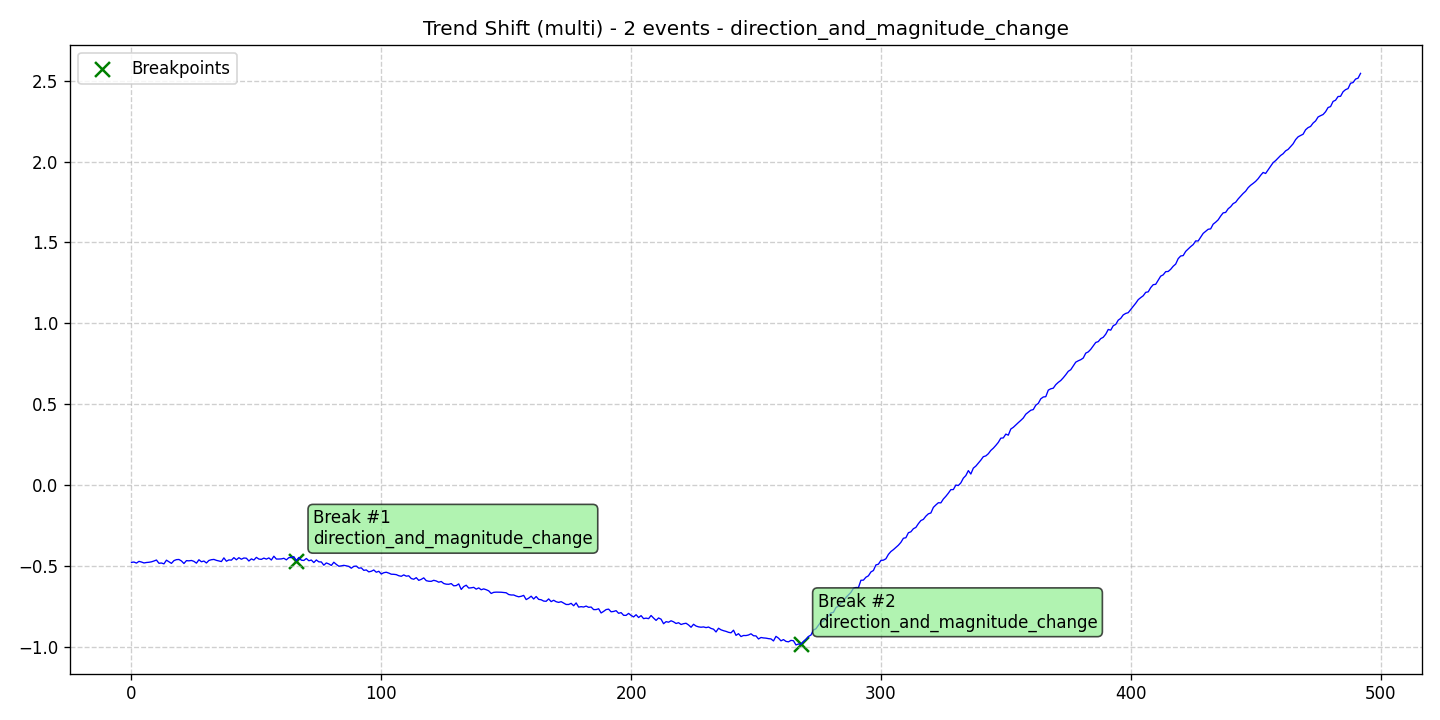

The file beside this chart, header and first rows:
data, stationary, det_lin_up, det_lin_down, det_quad, det_cubic, det_exp, det_damped, stoc_trend, volatility, single_seas, multiple_seas, point_anom_single, point_anom_multi, collect_anom, context_anom, mean_shift, var_shift, trend_shift, date, is_break, is_anomaly, is_multi, location_beginning
-0.4782, 0, 0, 0, 0, 0, 0, 0, 0, 0, 0, 0, 0, 0, 0, 0, 0, 0, 1, 2020-01-01, 0, 0, 1, 0
-0.4762, 0, 0, 0, 0, 0, 0, 0, 0, 0, 0, 0, 0, 0, 0, 0, 0, 0, 1, 2020-01-02, 0, 0, 1, 0
-0.4827, 0, 0, 0, 0, 0, 0, 0, 0, 0, 0, 0, 0, 0, 0, 0, 0, 0, 1, 2020-01-03, 0, 0, 1, 0
-0.4721, 0, 0, 0, 0, 0, 0, 0, 0, 0, 0, 0, 0, 0, 0, 0, 0, 0, 1, 2020-01-04, 0, 0, 1, 0
-0.4761, 0, 0, 0, 0, 0, 0, 0, 0, 0, 0, 0, 0, 0, 0, 0, 0, 0, 1, 2020-01-05, 0, 0, 1, 0
-0.4818, 0, 0, 0, 0, 0, 0, 0, 0, 0, 0, 0, 0, 0, 0, 0, 0, 0, 1, 2020-01-06, 0, 0, 1, 0
-0.4791, 0, 0, 0, 0, 0, 0, 0, 0, 0, 0, 0, 0, 0, 0, 0, 0, 0, 1, 2020-01-07, 0, 0, 1, 0
-0.4775, 0, 0, 0, 0, 0, 0, 0, 0, 0, 0, 0, 0, 0, 0, 0, 0, 0, 1, 2020-01-08, 0, 0, 1, 0
-0.4749, 0, 0, 0, 0, 0, 0, 0, 0, 0, 0, 0, 0, 0, 0, 0, 0, 0, 1, 2020-01-09, 0, 0, 1, 0
-0.4697, 0, 0, 0, 0, 0, 0, 0, 0, 0, 0, 0, 0, 0, 0, 0, 0, 0, 1, 2020-01-10, 0, 0, 1, 0
-0.4637, 0, 0, 0, 0, 0, 0, 0, 0, 0, 0, 0, 0, 0, 0, 0, 0, 0, 1, 2020-01-11, 0, 0, 1, 0
-0.4838, 0, 0, 0, 0, 0, 0, 0, 0, 0, 0, 0, 0, 0, 0, 0, 0, 0, 1, 2020-01-12, 0, 0, 1, 0
-0.4822, 0, 0, 0, 0, 0, 0, 0, 0, 0, 0, 0, 0, 0, 0, 0, 0, 0, 1, 2020-01-13, 0, 0, 1, 0
-0.4874, 0, 0, 0, 0, 0, 0, 0, 0, 0, 0, 0, 0, 0, 0, 0, 0, 0, 1, 2020-01-14, 0, 0, 1, 0
-0.4646, 0, 0, 0, 0, 0, 0, 0, 0, 0, 0, 0, 0, 0, 0, 0, 0, 0, 1, 2020-01-15, 0, 0, 1, 0
-0.4743, 0, 0, 0, 0, 0, 0, 0, 0, 0, 0, 0, 0, 0, 0, 0, 0, 0, 1, 2020-01-16, 0, 0, 1, 0
-0.4844, 0, 0, 0, 0, 0, 0, 0, 0, 0, 0, 0, 0, 0, 0, 0, 0, 0, 1, 2020-01-17, 0, 0, 1, 0
-0.4674, 0, 0, 0, 0, 0, 0, 0, 0, 0, 0, 0, 0, 0, 0, 0, 0, 0, 1, 2020-01-18, 0, 0, 1, 0
-0.4614, 0, 0, 0, 0, 0, 0, 0, 0, 0, 0, 0, 0, 0, 0, 0, 0, 0, 1, 2020-01-19, 0, 0, 1, 0
-0.4603, 0, 0, 0, 0, 0, 0, 0, 0, 0, 0, 0, 0, 0, 0, 0, 0, 0, 1, 2020-01-20, 0, 0, 1, 0
-0.4694, 0, 0, 0, 0, 0, 0, 0, 0, 0, 0, 0, 0, 0, 0, 0, 0, 0, 1, 2020-01-21, 0, 0, 1, 0
-0.4852, 0, 0, 0, 0, 0, 0, 0, 0, 0, 0, 0, 0, 0, 0, 0, 0, 0, 1, 2020-01-22, 0, 0, 1, 0
-0.4675, 0, 0, 0, 0, 0, 0, 0, 0, 0, 0, 0, 0, 0, 0, 0, 0, 0, 1, 2020-01-23, 0, 0, 1, 0
-0.4688, 0, 0, 0, 0, 0, 0, 0, 0, 0, 0, 0, 0, 0, 0, 0, 0, 0, 1, 2020-01-24, 0, 0, 1, 0
-0.4665, 0, 0, 0, 0, 0, 0, 0, 0, 0, 0, 0, 0, 0, 0, 0, 0, 0, 1, 2020-01-25, 0, 0, 1, 0
-0.4719, 0, 0, 0, 0, 0, 0, 0, 0, 0, 0, 0, 0, 0, 0, 0, 0, 0, 1, 2020-01-26, 0, 0, 1, 0
-0.4831, 0, 0, 0, 0, 0, 0, 0, 0, 0, 0, 0, 0, 0, 0, 0, 0, 0, 1, 2020-01-27, 0, 0, 1, 0
-0.4621, 0, 0, 0, 0, 0, 0, 0, 0, 0, 0, 0, 0, 0, 0, 0, 0, 0, 1, 2020-01-28, 0, 0, 1, 0
-0.4745, 0, 0, 0, 0, 0, 0, 0, 0, 0, 0, 0, 0, 0, 0, 0, 0, 0, 1, 2020-01-29, 0, 0, 1, 0
-0.47, 0, 0, 0, 0, 0, 0, 0, 0, 0, 0, 0, 0, 0, 0, 0, 0, 0, 1, 2020-01-30, 0, 0, 1, 0
-0.4821, 0, 0, 0, 0, 0, 0, 0, 0, 0, 0, 0, 0, 0, 0, 0, 0, 0, 1, 2020-01-31, 0, 0, 1, 0
-0.4664, 0, 0, 0, 0, 0, 0, 0, 0, 0, 0, 0, 0, 0, 0, 0, 0, 0, 1, 2020-02-01, 0, 0, 1, 0
-0.4618, 0, 0, 0, 0, 0, 0, 0, 0, 0, 0, 0, 0, 0, 0, 0, 0, 0, 1, 2020-02-02, 0, 0, 1, 0
-0.4599, 0, 0, 0, 0, 0, 0, 0, 0, 0, 0, 0, 0, 0, 0, 0, 0, 0, 1, 2020-02-03, 0, 0, 1, 0
-0.4658, 0, 0, 0, 0, 0, 0, 0, 0, 0, 0, 0, 0, 0, 0, 0, 0, 0, 1, 2020-02-04, 0, 0, 1, 0
-0.4698, 0, 0, 0, 0, 0, 0, 0, 0, 0, 0, 0, 0, 0, 0, 0, 0, 0, 1, 2020-02-05, 0, 0, 1, 0
-0.4732, 0, 0, 0, 0, 0, 0, 0, 0, 0, 0, 0, 0, 0, 0, 0, 0, 0, 1, 2020-02-06, 0, 0, 1, 0
-0.4505, 0, 0, 0, 0, 0, 0, 0, 0, 0, 0, 0, 0, 0, 0, 0, 0, 0, 1, 2020-02-07, 0, 0, 1, 0
-0.4712, 0, 0, 0, 0, 0, 0, 0, 0, 0, 0, 0, 0, 0, 0, 0, 0, 0, 1, 2020-02-08, 0, 0, 1, 0
-0.4631, 0, 0, 0, 0, 0, 0, 0, 0, 0, 0, 0, 0, 0, 0, 0, 0, 0, 1, 2020-02-09, 0, 0, 1, 0
-0.4646, 0, 0, 0, 0, 0, 0, 0, 0, 0, 0, 0, 0, 0, 0, 0, 0, 0, 1, 2020-02-10, 0, 0, 1, 0
-0.449, 0, 0, 0, 0, 0, 0, 0, 0, 0, 0, 0, 0, 0, 0, 0, 0, 0, 1, 2020-02-11, 0, 0, 1, 0
-0.4622, 0, 0, 0, 0, 0, 0, 0, 0, 0, 0, 0, 0, 0, 0, 0, 0, 0, 1, 2020-02-12, 0, 0, 1, 0
-0.4493, 0, 0, 0, 0, 0, 0, 0, 0, 0, 0, 0, 0, 0, 0, 0, 0, 0, 1, 2020-02-13, 0, 0, 1, 0
-0.4589, 0, 0, 0, 0, 0, 0, 0, 0, 0, 0, 0, 0, 0, 0, 0, 0, 0, 1, 2020-02-14, 0, 0, 1, 0
-0.4513, 0, 0, 0, 0, 0, 0, 0, 0, 0, 0, 0, 0, 0, 0, 0, 0, 0, 1, 2020-02-15, 0, 0, 1, 0
-0.4526, 0, 0, 0, 0, 0, 0, 0, 0, 0, 0, 0, 0, 0, 0, 0, 0, 0, 1, 2020-02-16, 0, 0, 1, 0
-0.4698, 0, 0, 0, 0, 0, 0, 0, 0, 0, 0, 0, 0, 0, 0, 0, 0, 0, 1, 2020-02-17, 0, 0, 1, 0
-0.4567, 0, 0, 0, 0, 0, 0, 0, 0, 0, 0, 0, 0, 0, 0, 0, 0, 0, 1, 2020-02-18, 0, 0, 1, 0
-0.4639, 0, 0, 0, 0, 0, 0, 0, 0, 0, 0, 0, 0, 0, 0, 0, 0, 0, 1, 2020-02-19, 0, 0, 1, 0
-0.4473, 0, 0, 0, 0, 0, 0, 0, 0, 0, 0, 0, 0, 0, 0, 0, 0, 0, 1, 2020-02-20, 0, 0, 1, 0
-0.4577, 0, 0, 0, 0, 0, 0, 0, 0, 0, 0, 0, 0, 0, 0, 0, 0, 0, 1, 2020-02-21, 0, 0, 1, 0
-0.4596, 0, 0, 0, 0, 0, 0, 0, 0, 0, 0, 0, 0, 0, 0, 0, 0, 0, 1, 2020-02-22, 0, 0, 1, 0
-0.4519, 0, 0, 0, 0, 0, 0, 0, 0, 0, 0, 0, 0, 0, 0, 0, 0, 0, 1, 2020-02-23, 0, 0, 1, 0
-0.4581, 0, 0, 0, 0, 0, 0, 0, 0, 0, 0, 0, 0, 0, 0, 0, 0, 0, 1, 2020-02-24, 0, 0, 1, 0
-0.4506, 0, 0, 0, 0, 0, 0, 0, 0, 0, 0, 0, 0, 0, 0, 0, 0, 0, 1, 2020-02-25, 0, 0, 1, 0
-0.4637, 0, 0, 0, 0, 0, 0, 0, 0, 0, 0, 0, 0, 0, 0, 0, 0, 0, 1, 2020-02-26, 0, 0, 1, 0
-0.4402, 0, 0, 0, 0, 0, 0, 0, 0, 0, 0, 0, 0, 0, 0, 0, 0, 0, 1, 2020-02-27, 0, 0, 1, 0
-0.4577, 0, 0, 0, 0, 0, 0, 0, 0, 0, 0, 0, 0, 0, 0, 0, 0, 0, 1, 2020-02-28, 0, 0, 1, 0
-0.4576, 0, 0, 0, 0, 0, 0, 0, 0, 0, 0, 0, 0, 0, 0, 0, 0, 0, 1, 2020-02-29, 0, 0, 1, 0
... 433 more rows
